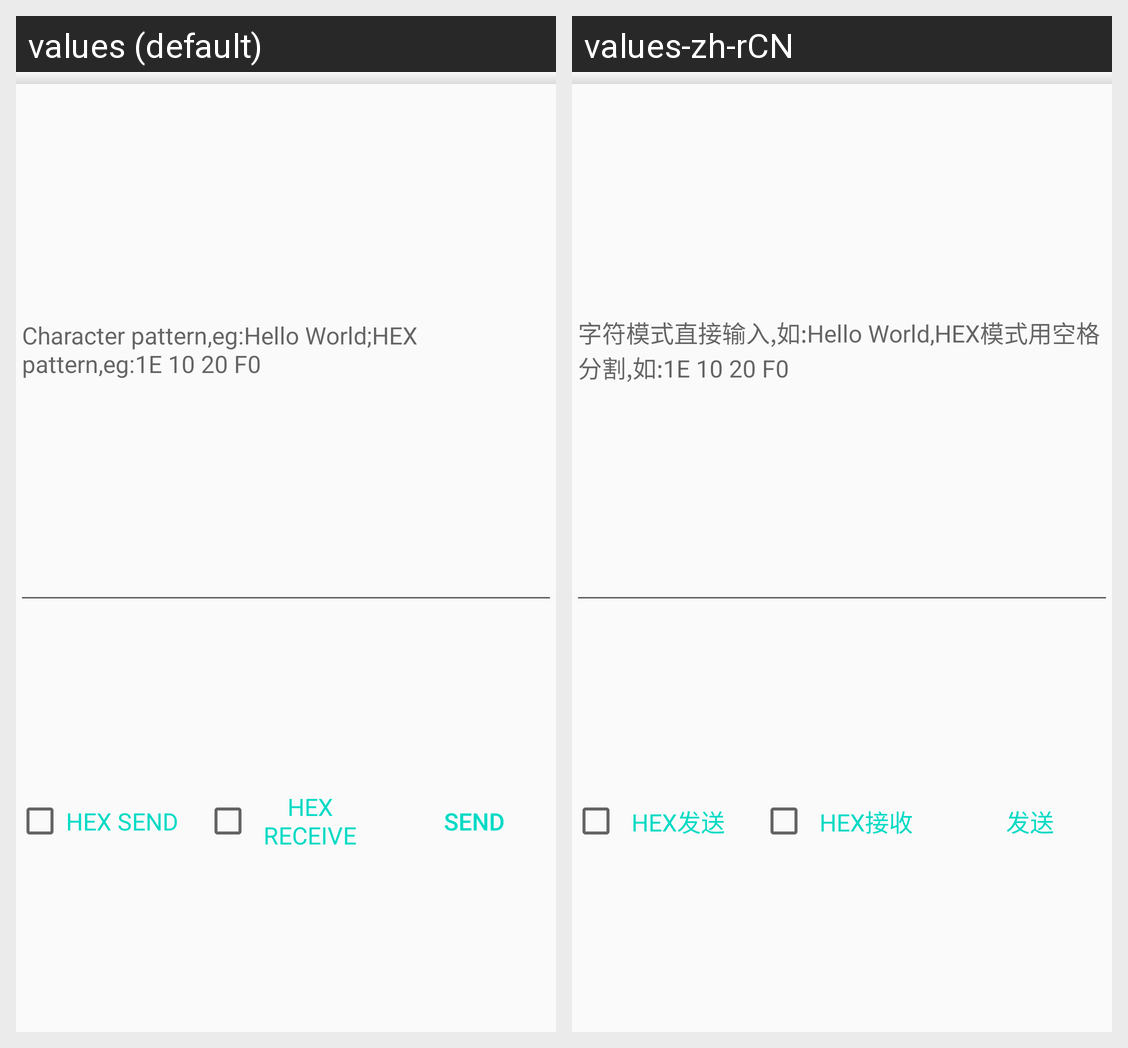

The Android screen above is rendered under two locales of the same app. Produce the string resources it draws, with the default and per-locale values.
Android screen res/layout/send_data_sheet.xml rendered under 2 locales, left to right: values (default), values-zh-rCN. Device: Nexus 5 (rendered at 1080×1920; each locale shown at half size, 540×960, under a caption strip naming it); theme AppTheme.
Strings drawn on this screen, with the default value and each locale's value (text and hints the layout hard-codes, and strings that could not be matched under every locale, appear in the picture but are not listed):

send_data_hint
  values: Character pattern,eg:Hello World;HEX pattern,eg:1E 10 20 F0
  values-zh-rCN: 字符模式直接输入,如:Hello World,HEX模式用空格分割,如:1E 10 20 F0

send_hex
  values: HEX SEND
  values-zh-rCN: HEX发送

receive_hex
  values: HEX RECEIVE
  values-zh-rCN: HEX接收

send_data
  values: SEND
  values-zh-rCN: 发送
